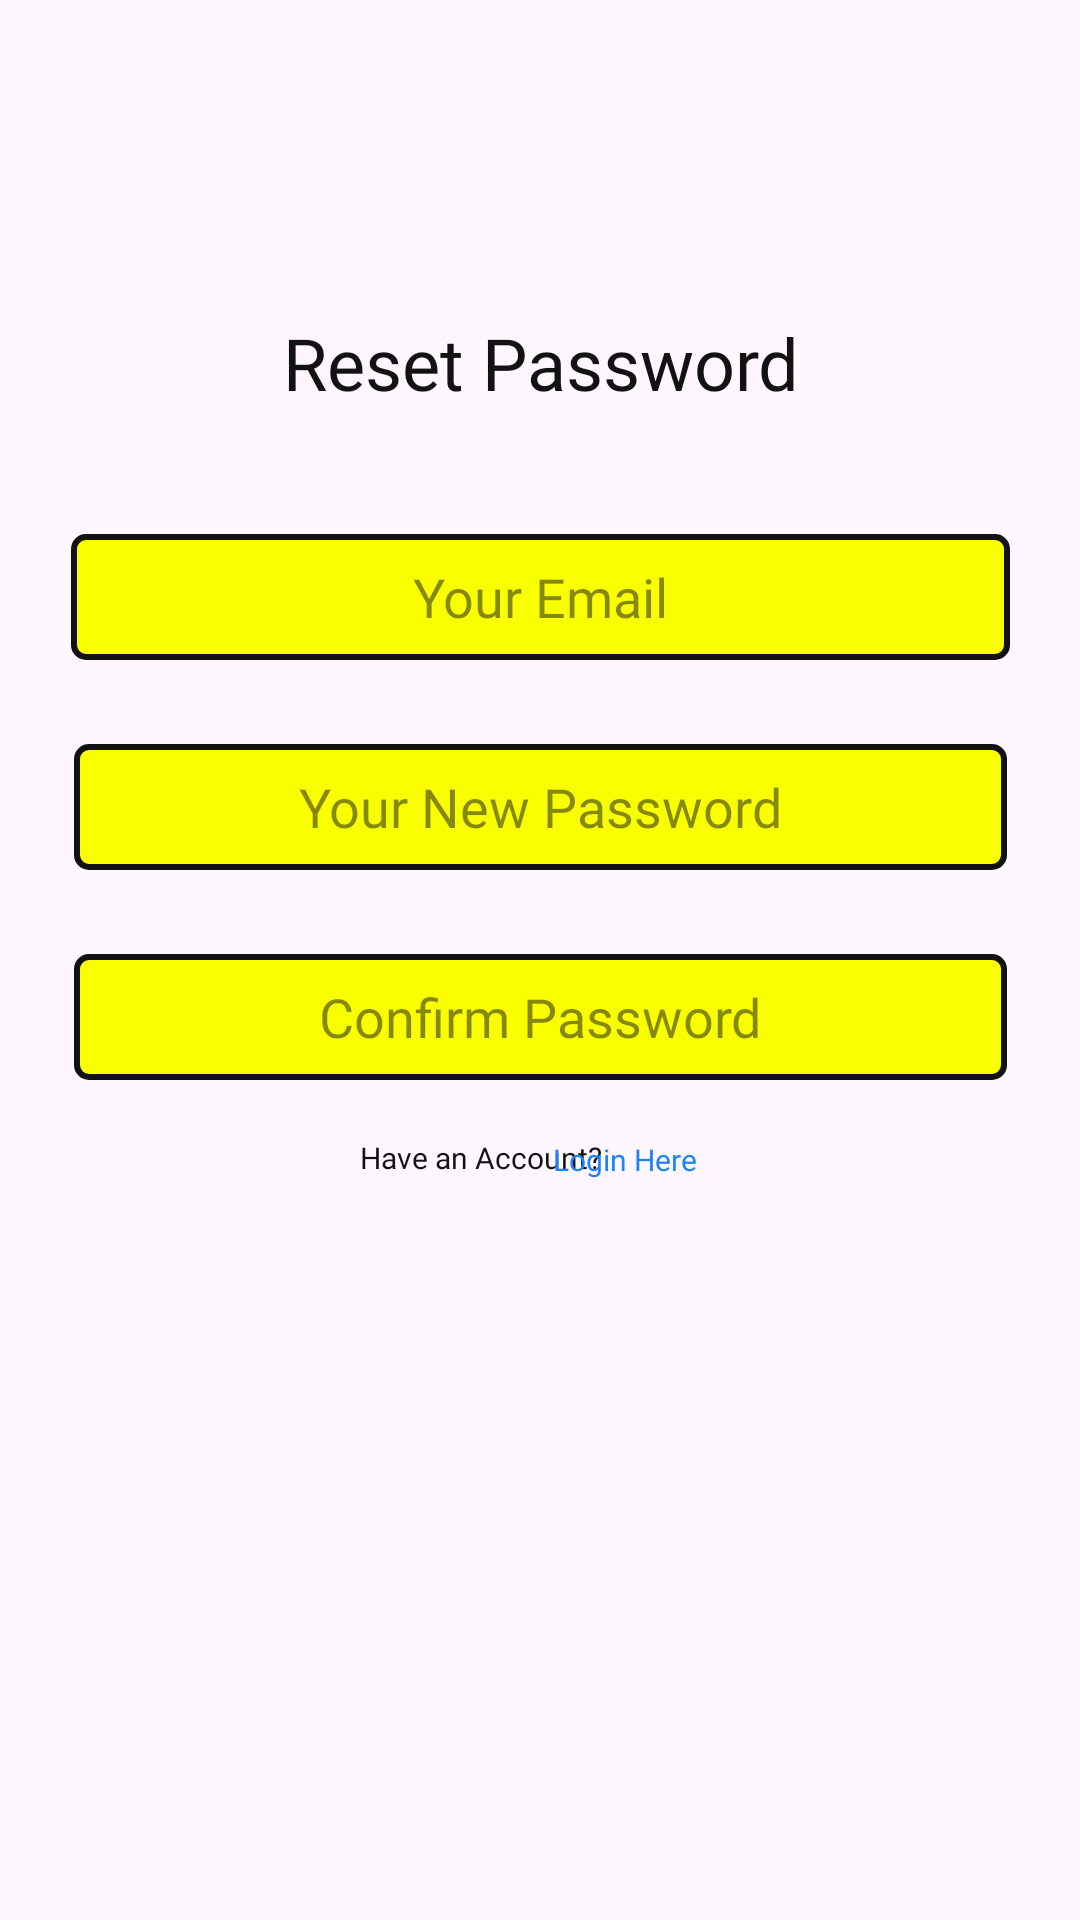

Produce the Android XML layout that renders to this screen, including the resource entries it uses.
<!-- AndroidManifest.xml: application theme Theme.DAGapp -->
<!-- res/layout/activity_reset_password.xml -->
<?xml version="1.0" encoding="utf-8"?>
<androidx.constraintlayout.widget.ConstraintLayout xmlns:android="http://schemas.android.com/apk/res/android"
    xmlns:app="http://schemas.android.com/apk/res-auto"
    xmlns:tools="http://schemas.android.com/tools"
    android:layout_width="match_parent"
    android:layout_height="match_parent"
    tools:context=".ResetPasswordActivity">

    <ImageView
        android:id="@+id/imageApp"
        android:layout_width="wrap_content"
        android:layout_height="wrap_content"
        android:layout_marginTop="72dp"
        android:contentDescription="Main Page App Logo"
        android:src="@drawable/dag_logo"
        app:layout_constraintEnd_toEndOf="parent"
        app:layout_constraintHorizontal_bias="0.498"
        app:layout_constraintStart_toStartOf="parent"
        app:layout_constraintTop_toTopOf="parent" />

    <TextView
        android:id="@+id/pageTitle_ResetPasswordPage"
        android:layout_width="189dp"
        android:layout_height="34dp"
        android:layout_marginTop="32dp"
        android:fontFamily="@font/lalezar_regular"
        android:gravity="center"
        android:text="Reset Password"
        android:textColor="#121212"
        android:textSize="24sp"
        app:layout_constraintEnd_toEndOf="parent"
        app:layout_constraintStart_toStartOf="parent"
        app:layout_constraintTop_toBottomOf="@+id/imageApp"
        tools:ignore="MissingConstraints" />

    <EditText
        android:id="@+id/userLoginEmail"
        android:layout_width="313dp"
        android:layout_height="42dp"
        android:layout_marginTop="40dp"
        android:background="@drawable/background_box"
        android:fontFamily="@font/lalezar_regular"
        android:gravity="center"
        android:hint="Your Email"
        android:inputType="textEmailAddress"
        android:textColor="#121212"
        android:textColorHint="#80121212"
        app:layout_constraintEnd_toEndOf="parent"
        app:layout_constraintStart_toStartOf="parent"
        app:layout_constraintTop_toBottomOf="@+id/pageTitle_ResetPasswordPage" />

    <EditText
        android:id="@+id/userNewPassword"
        android:layout_width="311dp"
        android:layout_height="42dp"
        android:layout_marginTop="28dp"
        android:background="@drawable/background_box"
        android:fontFamily="@font/lalezar_regular"
        android:gravity="center"
        android:hint="Your New Password"
        android:inputType="textPassword"
        android:textColor="#121212"
        android:textColorHint="#80121212"
        app:layout_constraintEnd_toEndOf="parent"
        app:layout_constraintStart_toStartOf="parent"
        app:layout_constraintTop_toBottomOf="@+id/userLoginEmail" />

    <EditText
        android:id="@+id/userNewConfirmPassword"
        android:layout_width="311dp"
        android:layout_height="42dp"
        android:layout_marginTop="28dp"
        android:background="@drawable/background_box"
        android:fontFamily="@font/lalezar_regular"
        android:gravity="center"
        android:hint="Confirm Password"
        android:inputType="textPassword"
        android:textColor="#121212"
        android:textColorHint="#80121212"
        app:layout_constraintEnd_toEndOf="parent"
        app:layout_constraintStart_toStartOf="parent"
        app:layout_constraintTop_toBottomOf="@+id/userNewPassword" />

    <TextView
        android:id="@+id/HaveAccount"
        android:layout_width="88dp"
        android:layout_height="14dp"
        android:layout_marginStart="116dp"
        android:layout_marginTop="19dp"
        android:fontFamily="@font/lalezar_regular"
        android:gravity="center"
        android:text="Have an Account?"
        android:textColor="#121212"
        android:textSize="10sp"
        app:layout_constraintStart_toStartOf="parent"
        app:layout_constraintTop_toBottomOf="@+id/userNewConfirmPassword" />

    <TextView
        android:id="@+id/signUpTextNavigationToLoginPage"
        android:layout_width="50dp"
        android:layout_height="15dp"
        android:layout_marginTop="19dp"
        android:layout_marginEnd="148dp"
        android:clickable="true"
        android:focusable="true"
        android:fontFamily="@font/lalezar_regular"
        android:gravity="center"
        android:onClick="onLoginTextClicked"
        android:text="Login Here"
        android:textColor="#1F83F8"
        android:textSize="10sp"
        app:layout_constraintEnd_toEndOf="parent"
        app:layout_constraintStart_toEndOf="@+id/HaveAccount"
        app:layout_constraintTop_toBottomOf="@+id/userNewConfirmPassword"
        tools:gravity="center" />

</androidx.constraintlayout.widget.ConstraintLayout>
<!-- resources referenced by this layout -->
<resources>
  <!-- drawable background_box (drawable) -->
  <?xml version="1.0" encoding="utf-8"?>
  <shape xmlns:android="http://schemas.android.com/apk/res/android">
      <solid android:color="#FAFF00"/> 
      <corners android:radius="4dp"/> 
      <stroke android:color="#121212" android:width="2dp"/> 
  </shape>
  <style name="Theme.DAGapp" parent="Base.Theme.DAGapp" />
  <style name="Base.Theme.DAGapp" parent="Theme.Material3.DayNight.NoActionBar">
          
          
      </style>
</resources>
